Run: headless pygame with SDL's dummy video driver; simulated clock (each Clock.tick advances the game by its frame time, no real sleeping); random seed 0; keys injected as events and as key.get_pressed() state; mouse plan: one left click at the window centre at the start of phase 2, then a move to the lower-right quarter at the start of phase 3.
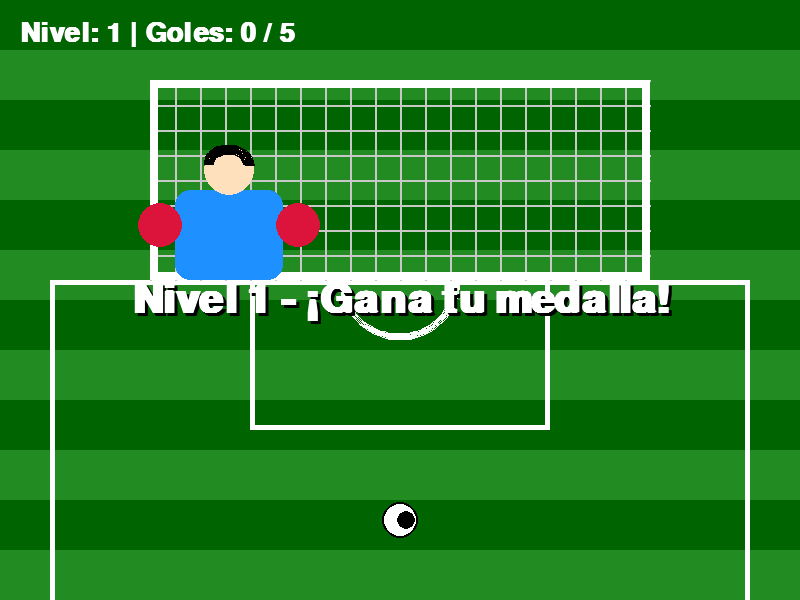
Frame 1 of 4 · flips 1–60 · no input
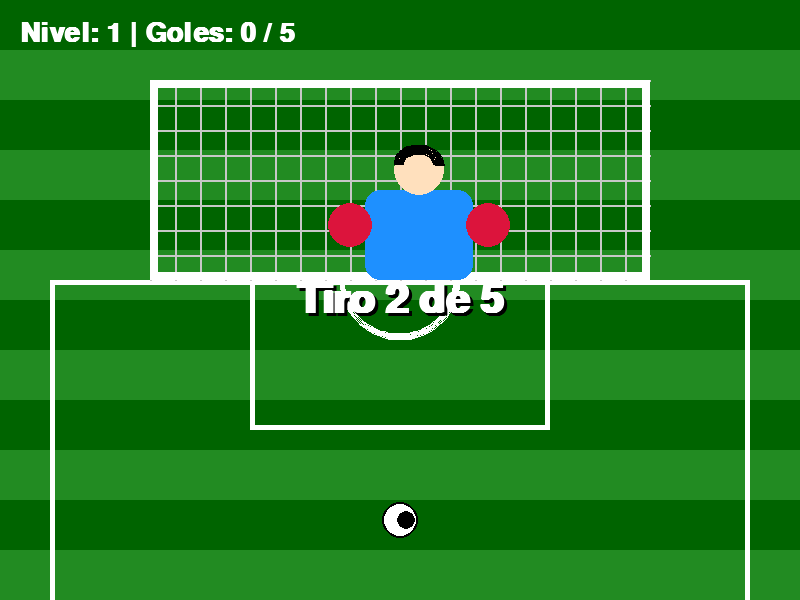
Frame 2 of 4 · flips 61–180 · clicked the window centre · tapped SPACE, RETURN · held RIGHT (→), D
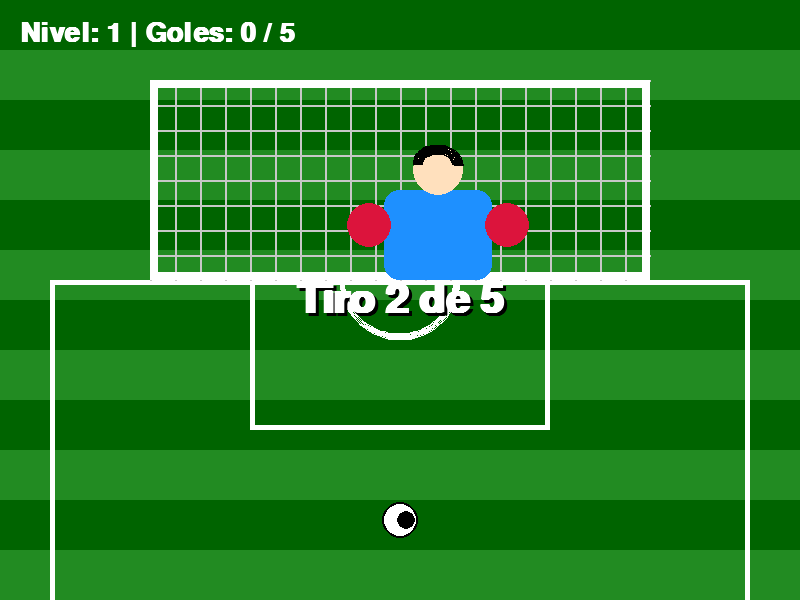
Frame 3 of 4 · flips 181–300 · moved the mouse to the lower-right quarter · held DOWN (↓), S
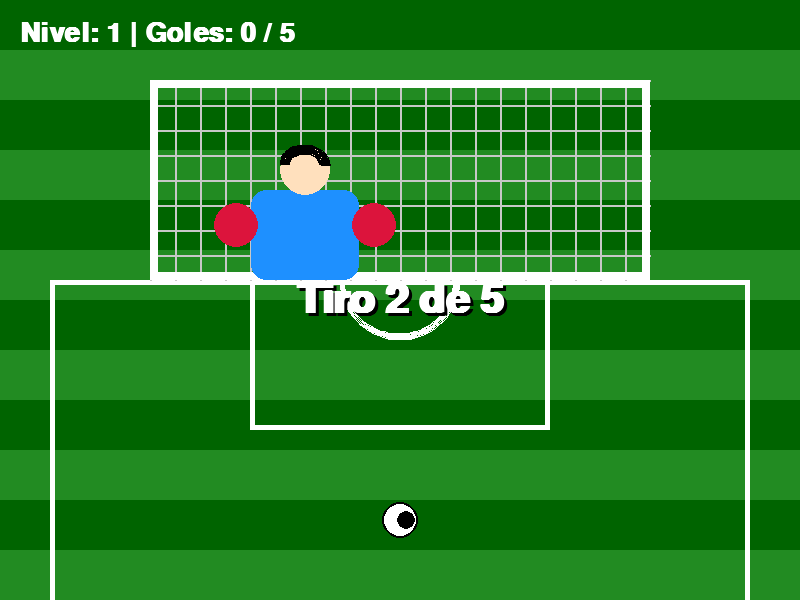
Frame 4 of 4 · flips 301–420 · held LEFT (←), A, UP (↑), W

The pygame program that drew these frames:

import pygame
import sys
import math
import random
import os

pygame.init()

# Configuraciones de la pantalla
WIDTH, HEIGHT = 800, 600
screen = pygame.display.set_mode((WIDTH, HEIGHT))
pygame.display.set_caption("Juego de Penales - Edición Festejo")

# Colores
WHITE = (255, 255, 255)
BLACK = (0, 0, 0)
GREEN = (34, 139, 34)
DARK_GREEN = (0, 100, 0)
RED = (220, 20, 60)
BLUE = (30, 144, 255)
YELLOW = (255, 215, 0)
GRAY = (200, 200, 200)
SKIN_COLOR = (255, 224, 189)
GOLD = (255, 215, 0)
SILVER = (192, 192, 192)
BRONZE = (205, 127, 50)
CONFETTI_COLORS = [RED, BLUE, YELLOW, WHITE, (255, 105, 180), (0, 255, 255), (50, 205, 50), (255, 165, 0)]

# FPS y Reloj
clock = pygame.time.Clock()
FPS = 60

# Fuentes
font = pygame.font.SysFont("arial", 40, bold=True)
large_font = pygame.font.SysFont("arial", 60, bold=True)
small_font = pygame.font.SysFont("arial", 20, bold=True)

# --- Clases del Juego ---

class Goal:
    def __init__(self):
        self.rect = pygame.Rect(150, 80, 500, 200)
        self.color = WHITE
        self.thickness = 8

    def draw(self, surface):
        # Dibujar red
        for i in range(150, 650, 25):
            pygame.draw.line(surface, GRAY, (i, 80), (i, 280), 2)
        for i in range(80, 280, 25):
            pygame.draw.line(surface, GRAY, (150, i), (650, i), 2)
        # Postes
        pygame.draw.rect(surface, self.color, self.rect, self.thickness)

class Goalkeeper:
    def __init__(self, level):
        self.width = 100 + (level * 8) # Crece con los niveles
        self.height = 90
        self.x = WIDTH // 2 - self.width // 2
        self.y = 190
        self.speed = 6 + (level * 3.5) # Más rápido
        self.direction = 1 
        self.rect = pygame.Rect(self.x, self.y, self.width, self.height)
        self.color = BLUE

    def move(self):
        self.x += self.speed * self.direction
        if self.x <= 150 or self.x + self.width >= 650:
            self.direction *= -1
        self.rect.x = self.x

    def draw(self, surface):
        # Cuerpo
        pygame.draw.rect(surface, self.color, self.rect, border_radius=15)
        # Cabeza
        pygame.draw.circle(surface, SKIN_COLOR, (self.rect.centerx, self.rect.y - 20), 25)
        # Pelo
        pygame.draw.arc(surface, BLACK, (self.rect.centerx - 25, self.rect.y - 45, 50, 40), 0, 3.14, 10)
        # Guantes
        pygame.draw.circle(surface, RED, (self.rect.left - 15, self.rect.centery - 10), 22)
        pygame.draw.circle(surface, RED, (self.rect.right + 15, self.rect.centery - 10), 22)

class Ball:
    def __init__(self):
        self.radius = 18
        self.start_x = WIDTH // 2
        self.start_y = 520
        self.x = self.start_x
        self.y = self.start_y
        self.is_moving = False
        self.target_x = 0
        self.target_y = 0
        self.speed = 22 # Pelota un poco más rápida para compensar al arquero
        self.rotation = 0

    def reset(self):
        self.x = self.start_x
        self.y = self.start_y
        self.is_moving = False
        self.rotation = 0

    def shoot(self, tx, ty):
        if not self.is_moving:
            self.target_x = tx
            self.target_y = ty
            self.is_moving = True

    def move(self):
        if self.is_moving:
            dx = self.target_x - self.x
            dy = self.target_y - self.y
            distance = math.hypot(dx, dy)
            self.rotation += 15 # Simular giro
            
            if distance < self.speed:
                self.x = self.target_x
                self.y = self.target_y
                return True
            else:
                self.x += (dx / distance) * self.speed
                self.y += (dy / distance) * self.speed
        return False

    def draw(self, surface):
        # Dibujo de pelota con patrón dinámico
        pygame.draw.circle(surface, WHITE, (int(self.x), int(self.y)), self.radius)
        # Hexágono central rotando
        offset_x = math.cos(math.radians(self.rotation)) * (self.radius // 3)
        offset_y = math.sin(math.radians(self.rotation)) * (self.radius // 3)
        pygame.draw.circle(surface, BLACK, (int(self.x + offset_x), int(self.y + offset_y)), self.radius // 2)
        pygame.draw.circle(surface, BLACK, (int(self.x), int(self.y)), self.radius, 2)

# --- Funciones de Efectos (Papeles Picados y Medallas) ---
confetti_particles = []

def create_confetti():
    confetti_particles.clear()
    for _ in range(200): # 200 papelitos
        p = {
            'x': random.randint(0, WIDTH),
            'y': random.randint(-600, -50), # Empiezan arriba
            'color': random.choice(CONFETTI_COLORS),
            'sy': random.uniform(4, 10),
            'sx': random.uniform(-3, 3),
            'size': random.randint(8, 15)
        }
        confetti_particles.append(p)

def update_and_draw_confetti(surface):
    for p in confetti_particles:
        p['y'] += p['sy']
        p['x'] += p['sx']
        # Movimiento de hoja de papel cayendo
        p['sx'] += random.uniform(-0.5, 0.5) 
        if p['sx'] > 3: p['sx'] = 3
        if p['sx'] < -3: p['sx'] = -3
        
        pygame.draw.rect(surface, p['color'], (p['x'], p['y'], p['size'], p['size']))

def draw_medal(surface, x, y, level):
    # Cinta de la medalla (Bandera Argentina)
    pygame.draw.rect(surface, (116, 172, 223), (x - 12, y, 10, 25))
    pygame.draw.rect(surface, WHITE, (x - 2, y, 4, 25))
    pygame.draw.rect(surface, (116, 172, 223), (x + 2, y, 10, 25))
    
    # Determinar color de la medalla (Bronce, Plata, Oro, Diamante)
    if level == 1: color = BRONZE
    elif level == 2: color = SILVER
    elif level == 3: color = GOLD
    else: color = (100, 200, 255) # Diamante para niveles altos
    
    # Medalla
    medal_y = y + 30
    pygame.draw.circle(surface, color, (x, medal_y), 18)
    pygame.draw.circle(surface, BLACK, (x, medal_y), 18, 2)
    
    # Nivel en el centro
    txt = small_font.render(str(level), True, BLACK)
    surface.blit(txt, txt.get_rect(center=(x, medal_y)))

# --- Variables del Sistema ---
current_level = 1
max_shots_per_level = 5
shots_taken = 0
level_goals = 0
goals_to_pass = 3
earned_medals = [] # Guarda los niveles completados

goal = Goal()
goalkeeper = Goalkeeper(current_level)
ball = Ball()

state = "PLAYING" # PLAYING, RESULT, CELEBRATING, LEVEL_END
message = f"Nivel {current_level} - ¡Gana tu medalla!"
result_timer = 0
celebration_timer = 0

def draw_background():
    screen.fill(GREEN)
    for i in range(0, HEIGHT, 50):
        if (i // 50) % 2 == 0:
            pygame.draw.rect(screen, DARK_GREEN, (0, i, WIDTH, 50))
    pygame.draw.rect(screen, WHITE, (50, 280, 700, 350), 5)
    pygame.draw.rect(screen, WHITE, (250, 280, 300, 150), 5)
    pygame.draw.circle(screen, WHITE, (WIDTH//2, 520), 8)
    pygame.draw.arc(screen, WHITE, (WIDTH//2 - 60, 280 - 60, 120, 120), 3.14, 6.28, 5) # Medialuna del área

# Bucle principal
running = True
while running:
    for event in pygame.event.get():
        if event.type == pygame.QUIT:
            running = False
        
        if event.type == pygame.MOUSEBUTTONDOWN:
            if state == "PLAYING" and not ball.is_moving:
                mx, my = pygame.mouse.get_pos()
                ball.shoot(mx, my)
                shots_taken += 1
                message = ""
            elif state == "LEVEL_END":
                if level_goals >= goals_to_pass:
                    # Pasar de nivel
                    current_level += 1
                
                shots_taken = 0
                level_goals = 0
                goalkeeper = Goalkeeper(current_level)
                state = "PLAYING"
                message = f"Nivel {current_level} - ¡Comienza!"

    if state == "PLAYING":
        goalkeeper.move()
        
        if ball.move():
            gk_hitbox = pygame.Rect(goalkeeper.rect.x - 25, goalkeeper.rect.y - 25, goalkeeper.width + 50, goalkeeper.height + 30)
            ball_rect = pygame.Rect(ball.x - ball.radius, ball.y - ball.radius, ball.radius*2, ball.radius*2)
            
            if ball_rect.colliderect(gk_hitbox):
                message = "¡ATAJADÓN!"
            elif goal.rect.collidepoint(ball.target_x, ball.target_y):
                message = "¡GOLAZO!"
                level_goals += 1
            else:
                message = "¡AFUERA!"
                
            state = "RESULT"
            result_timer = pygame.time.get_ticks()

    elif state == "RESULT":
        if pygame.time.get_ticks() - result_timer > 1500:
            ball.reset()
            if shots_taken >= max_shots_per_level:
                if level_goals >= goals_to_pass:
                    state = "CELEBRATING" # Activar festejo
                    create_confetti()
                    celebration_timer = pygame.time.get_ticks()
                    if current_level not in earned_medals:
                        earned_medals.append(current_level)
                    message = "¡NIVEL SUPERADO! ¡FESTEJO!"
                else:
                    state = "LEVEL_END"
                    message = "FIN DEL JUEGO. Clic para reintentar"
            else:
                state = "PLAYING"
                message = f"Tiro {shots_taken + 1} de {max_shots_per_level}"
                
    elif state == "CELEBRATING":
        # Festejar con papeles picados durante 3.5 segundos
        if pygame.time.get_ticks() - celebration_timer > 3500:
            state = "LEVEL_END"
            message = "¡Haz clic para el siguiente nivel!"

    # --- Renderizado ---
    draw_background()
    goal.draw(screen)
    goalkeeper.draw(screen)
    ball.draw(screen)

    # Dibujar Medallas ganadas
    for i, medal_level in enumerate(earned_medals):
        draw_medal(screen, WIDTH - 40 - (i * 50), 20, medal_level)

    # Dibujar Papeles picados si está festejando
    if state == "CELEBRATING":
        update_and_draw_confetti(screen)

    # UI (Textos)
    hud_text = font.render(f"Nivel: {current_level} | Goles: {level_goals} / {max_shots_per_level}", True, WHITE)
    screen.blit(hud_text, (20, 20))
    
    if message:
        msg_color = YELLOW if state in ["LEVEL_END", "CELEBRATING"] else WHITE
        shadow_text = large_font.render(message, True, BLACK)
        shadow_rect = shadow_text.get_rect(center=(WIDTH//2 + 3, HEIGHT//2 + 3))
        screen.blit(shadow_text, shadow_rect)
        msg_text = large_font.render(message, True, msg_color)
        msg_rect = msg_text.get_rect(center=(WIDTH//2, HEIGHT//2))
        screen.blit(msg_text, msg_rect)
        
    pygame.display.flip()
    clock.tick(FPS)

pygame.quit()
sys.exit()
